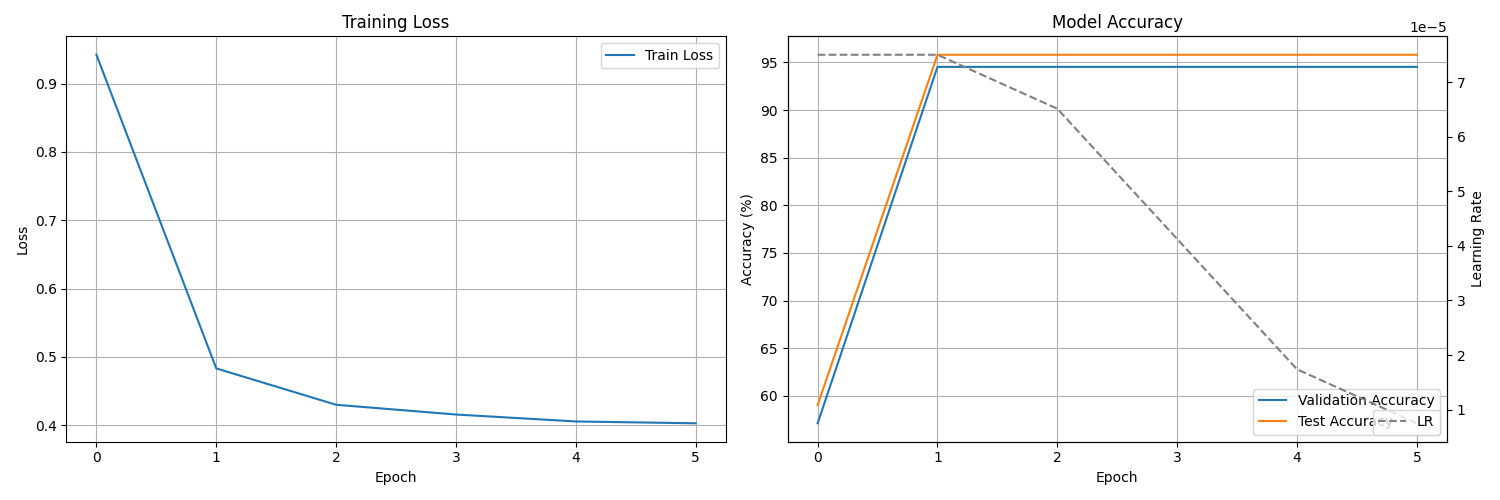

Source data for this figure (header and first rows):
epoch, train_loss, val_acc, test_acc, lr
1, 0.942, 57.12, 59.03, 7.5e-05
2, 0.4832, 94.53, 95.8, 7.5e-05
3, 0.43, 94.53, 95.8, 6.511485386504597e-05
4, 0.4158, 94.53, 95.8, 4.125e-05
5, 0.4056, 94.53, 95.8, 1.7385146134954022e-05
6, 0.4029, 94.53, 95.8, 7.499999999999999e-06
